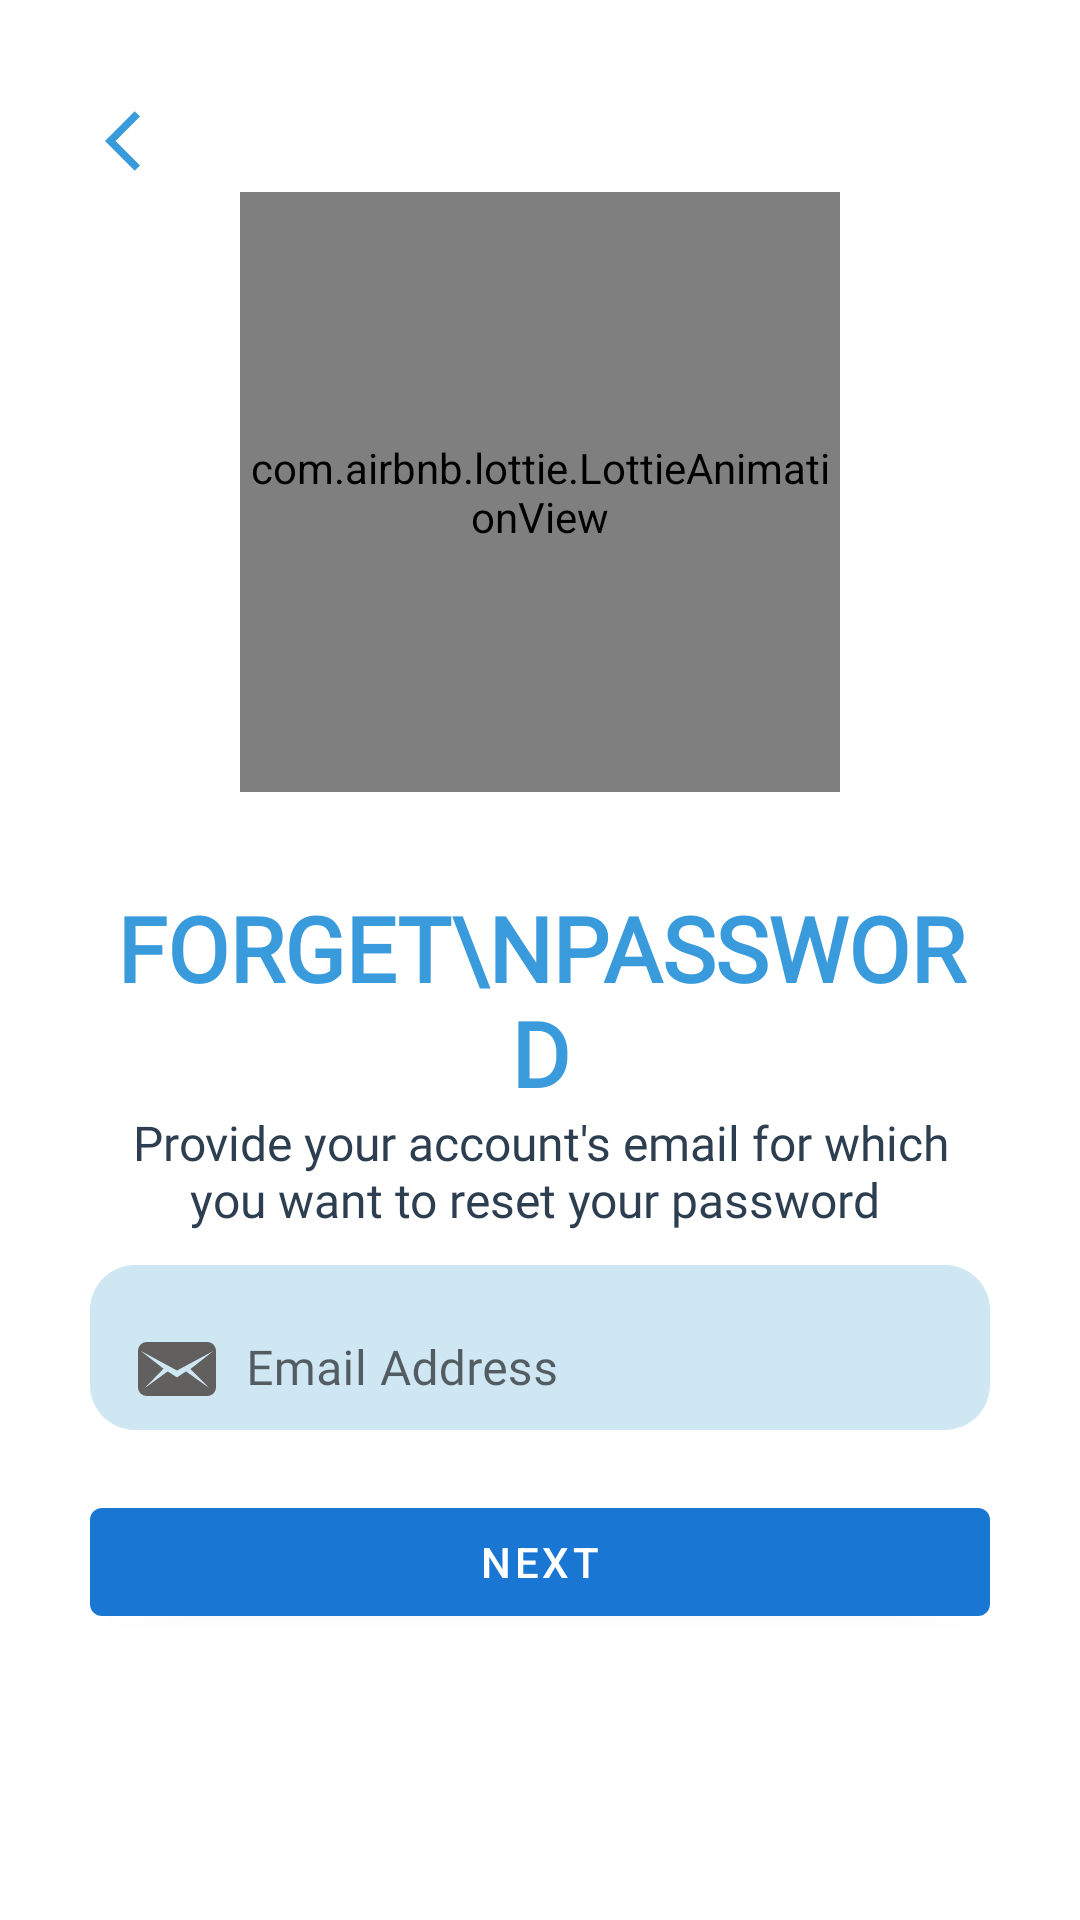

The Android layout XML behind this screen, and the referenced resources:
<!-- AndroidManifest.xml: application theme Theme.Bizwater -->
<!-- res/layout/activity_forgetpassword.xml -->
<?xml version="1.0" encoding="utf-8"?>
<ScrollView xmlns:android="http://schemas.android.com/apk/res/android"
    xmlns:app="http://schemas.android.com/apk/res-auto"
    xmlns:tools="http://schemas.android.com/tools"
    android:layout_width="match_parent"
    android:layout_height="match_parent"
    android:background="@color/white"
    android:padding="30dp"
    tools:context=".forgetpassword">

    <LinearLayout
        android:visibility="visible"
        android:layout_width="match_parent"
        android:layout_height="wrap_content"
        android:orientation="vertical">


        <ImageView
            android:id="@+id/forget_password_back_btn"
            android:layout_width="wrap_content"
            android:layout_height="wrap_content"
            android:onClick="callBackScreenFromForgetPassword"
            android:padding="5dp"
            android:src="@drawable/general_back_icon" />


        <com.airbnb.lottie.LottieAnimationView
            android:id="@+id/loading"
            android:layout_width="200dp"
            android:layout_height="200dp"
            android:layout_weight="1"
            app:lottie_autoPlay="true"
            app:lottie_loop="true"
            android:layout_gravity="center"
            app:lottie_rawRes="@raw/forgot_password"
            app:lottie_renderMode="automatic" />


        <TextView
            android:id="@+id/forget_password_title"
            android:layout_width="wrap_content"
            android:layout_height="wrap_content"
            android:layout_gravity="center"
            android:layout_marginTop="36dp"
            android:fontFamily="@font/poppins_light"
            android:gravity="center"
            android:includeFontPadding="false"
            android:text="Forget\nPassword"
            android:textAlignment="center"
            android:textAllCaps="true"
            android:textStyle="bold"
            android:textColor="#3A9BDC"
            android:textSize="30sp" />


        <TextView
            android:id="@+id/forget_password_description"
            android:layout_width="wrap_content"
            android:layout_height="wrap_content"
            android:layout_gravity="center"
            android:fontFamily="@font/poppins_light"
            android:gravity="center"
            android:text="Provide your account's email for which you want to reset your password "
            android:textAlignment="center"
            android:textColor="@color/black"
            android:textSize="16sp" />


        <RelativeLayout
            tools:visibility="gone"
            android:id="@+id/con1"
            android:layout_width="match_parent"
            android:layout_height="wrap_content">



            <com.google.android.material.textfield.TextInputLayout
                android:layout_width="match_parent"
                android:layout_height="wrap_content"
                app:hintEnabled="true"
                android:hint="Email Address"
                android:id="@+id/emailaddress"
                app:boxBackgroundMode="none">

                <com.google.android.material.textfield.TextInputEditText
                    android:layout_width="match_parent"
                    android:background="@drawable/rounded"
                    android:backgroundTint="#CFE6F3"
                    android:fontFamily="@font/poppins_light"
                    android:layout_height="55dp"
                    android:inputType="text"
                    android:singleLine="true"
                    android:drawablePadding="10dp"
                    android:id="@+id/email"
                    android:drawableLeft="@drawable/icons8_envelope"/>

            </com.google.android.material.textfield.TextInputLayout>


            <com.google.android.material.button.MaterialButton
                android:layout_width="match_parent"
                android:layout_height="wrap_content"
                android:layout_below="@id/emailaddress"
                android:layout_gravity="center"
                android:layout_marginTop="20dp"
                android:onClick="forgetpassword_nxtbtn"
                android:text="NEXT" />


        </RelativeLayout>

        <LinearLayout
            android:visibility="gone"
            android:id="@+id/con2"
            android:layout_width="match_parent"
            android:layout_height="wrap_content"
            android:orientation="vertical">

            <TextView
                android:id="@+id/countdown"
                android:layout_width="wrap_content"
                android:layout_height="wrap_content"
                android:layout_gravity="center"
                android:fontFamily="@font/poppins_light"
                android:gravity="center"
                android:text=""
                android:textAlignment="center"
                android:textColor="@color/black"
                android:textSize="16sp" />

            <com.raycoarana.codeinputview.CodeInputView
                android:layout_marginTop="20dp"
                android:layout_width="match_parent"
                android:layout_height="wrap_content"
                app:underline_color="#457ad1"
                app:underline_selected_color="#457ad1"
                app:code_text_color="#457ad1"
                app:error_color="#457ad1"
                app:input_type="numeric"
                app:length_of_code="6"
                android:id="@+id/inputcode"
                app:animate_on_complete="false"
                app:show_keyboard="true"
                />

            <com.google.android.material.button.MaterialButton
                android:visibility="gone"
                android:id="@+id/resetCode"
                android:layout_width="match_parent"
                android:layout_height="wrap_content"
                android:layout_gravity="center"
                android:layout_marginTop="20dp"
                android:onClick="resetcode"
                android:text="resend"
                tools:ignore="OnClick" />

            <com.google.android.material.button.MaterialButton
                android:id="@+id/codesubmit"
                android:layout_width="match_parent"
                android:layout_height="wrap_content"
                android:layout_gravity="center"
                android:layout_marginTop="20dp"
                android:onClick="submitcode"
                android:text="Submit"
                tools:ignore="OnClick" />

        </LinearLayout>

        <LinearLayout
            android:visibility="gone"
            tools:visibility="visible"
            android:id="@+id/con3"
            android:layout_width="match_parent"
            android:layout_height="wrap_content"
            android:orientation="vertical">

            <com.google.android.material.textfield.TextInputLayout
                android:id="@+id/passwordlayout"
                android:layout_marginTop="10dp"
                android:layout_width="match_parent"
                android:layout_height="wrap_content"
                app:boxBackgroundMode="none"
                app:startIconDrawable="@drawable/icons8_lock_3"
                app:hintAnimationEnabled="true"
                app:passwordToggleEnabled="true">

                <com.google.android.material.textfield.TextInputEditText
                    android:layout_width="match_parent"
                    android:background="@drawable/rounded"
                    android:backgroundTint="#CFE6F3"
                    android:fontFamily="@font/poppins_light"
                    android:layout_height="60dp"
                    android:singleLine="true"
                    android:inputType="textPassword"
                    tools:text="Password"
                    android:hint="New Password"
                    android:drawableLeft="@drawable/icons8_lock_3"
                    android:id="@+id/password"
                    android:drawablePadding="1dp"/>

            </com.google.android.material.textfield.TextInputLayout>

            <com.google.android.material.textfield.TextInputLayout
                android:id="@+id/conpasswordlayout"
                android:layout_marginTop="10dp"
                android:layout_width="match_parent"
                android:layout_height="wrap_content"
                app:boxBackgroundMode="none"
                app:startIconDrawable="@drawable/icons8_lock_3"
                app:hintAnimationEnabled="true"
                app:passwordToggleEnabled="true">

                <com.google.android.material.textfield.TextInputEditText
                    android:layout_width="match_parent"
                    android:background="@drawable/rounded"
                    android:backgroundTint="#CFE6F3"
                    android:fontFamily="@font/poppins_light"
                    android:layout_height="60dp"
                    android:singleLine="true"
                    android:inputType="textPassword"
                    tools:text="Confirm Password"
                    android:hint="Password"
                    android:drawableLeft="@drawable/icons8_lock_3"
                    android:id="@+id/conpassword"
                    android:drawablePadding="1dp"/>

            </com.google.android.material.textfield.TextInputLayout>


            <com.google.android.material.button.MaterialButton
                android:id="@+id/changepass"
                android:layout_width="match_parent"
                android:layout_height="wrap_content"
                android:layout_gravity="center"
                android:layout_marginTop="20dp"
                android:onClick="changepass"
                android:text="Change Password"
                tools:ignore="OnClick" />

        </LinearLayout>


    </LinearLayout>


</ScrollView>
<!-- resources referenced by this layout -->
<resources>
  <color name="black">#2c3e50</color>
  <color name="white">#FFFFFFFF</color>
  <!-- drawable general_back_icon (drawable) -->
  <vector android:height="24dp" android:tint="#3A9BDC"
      android:viewportHeight="24" android:viewportWidth="24"
      android:width="24dp" xmlns:android="http://schemas.android.com/apk/res/android">
      <path android:fillColor="@android:color/white" android:pathData="M11.67,3.87L9.9,2.1 0,12l9.9,9.9 1.77,-1.77L3.54,12z"/>
  </vector>
  <!-- drawable icons8_envelope (drawable) -->
  <vector xmlns:android="http://schemas.android.com/apk/res/android"
      android:width="26dp"
      android:height="26dp"
      android:viewportWidth="26"
      android:viewportHeight="26">
    <path
        android:pathData="M23,4L3,4C1.3008,4 0,5.3008 0,7L0,19C0,20.6992 1.3008,22 3,22L23,22C24.6992,22 26,20.6992 26,19L26,7C26,5.3008 24.6992,4 23,4ZM23.8008,19.3984L16,13.8008L13,15.8008L9.8984,13.8008L2.1992,19.3984L8.5,12.8984L0.8008,6.8984L13,13.5L25.1016,7L17.5,13Z"
        android:fillColor="#625F5F"/>
  </vector>
  <!-- drawable icons8_lock_3 (drawable) -->
  <vector xmlns:android="http://schemas.android.com/apk/res/android"
      android:width="26dp"
      android:height="26dp"
      android:viewportWidth="26"
      android:viewportHeight="26">
    <path
        android:pathData="M13,0C9.6758,0 7,2.6758 7,6L7,10C4.8008,10 3,11.8008 3,14L3,22C3,24.1992 4.8008,26 7,26L19,26C21.1992,26 23,24.1992 23,22L23,14C23,11.8008 21.1992,10 19,10L19,6C19,2.6758 16.3242,0 13,0ZM13,2C15.2773,2 17,3.7227 17,6L17,10L9,10L9,6C9,3.7227 10.7227,2 13,2ZM13,15C14.1016,15 15,15.8984 15,17C15,17.6992 14.6016,18.3867 14,18.6875L14,21C14,21.6016 13.6016,22 13,22C12.3984,22 12,21.6016 12,21L12,18.6875C11.3984,18.3867 11,17.6992 11,17C11,15.8984 11.8984,15 13,15Z"
        android:fillColor="#625F5F"/>
  </vector>
  <!-- drawable rounded (drawable) -->
  <?xml version="1.0" encoding="UTF-8"?>
  <shape xmlns:android="http://schemas.android.com/apk/res/android">
      <solid android:color="#E3F1E9"/>
  
      <stroke android:width="0dp"
          android:color="@color/purple_500" />
  
      <padding android:left="10dp"
          android:top="10dp"
          android:right="10dp"
          android:bottom="10dp" />
  
      <corners android:radius="15dp" />
  </shape>
  <style name="Theme.Bizwater" parent="Theme.MaterialComponents.DayNight.NoActionBar">
          
          <item name="colorPrimary">@color/purple_500</item>
          <item name="colorPrimaryVariant">@color/purple_700</item>
          <item name="colorOnPrimary">@color/white</item>
          
          <item name="colorSecondary">@color/teal_200</item>
          <item name="colorSecondaryVariant">@color/teal_700</item>
          <item name="colorOnSecondary">@color/black</item>
          
          <item name="android:statusBarColor" tools:targetApi="l">?attr/colorPrimaryVariant</item>
          
      </style>
  <color name="purple_500">#1976D2</color>
  <color name="purple_700">#303F9F</color>
  <color name="teal_200">#e74c3c</color>
  <color name="teal_700">#ecf0f1</color>
</resources>
